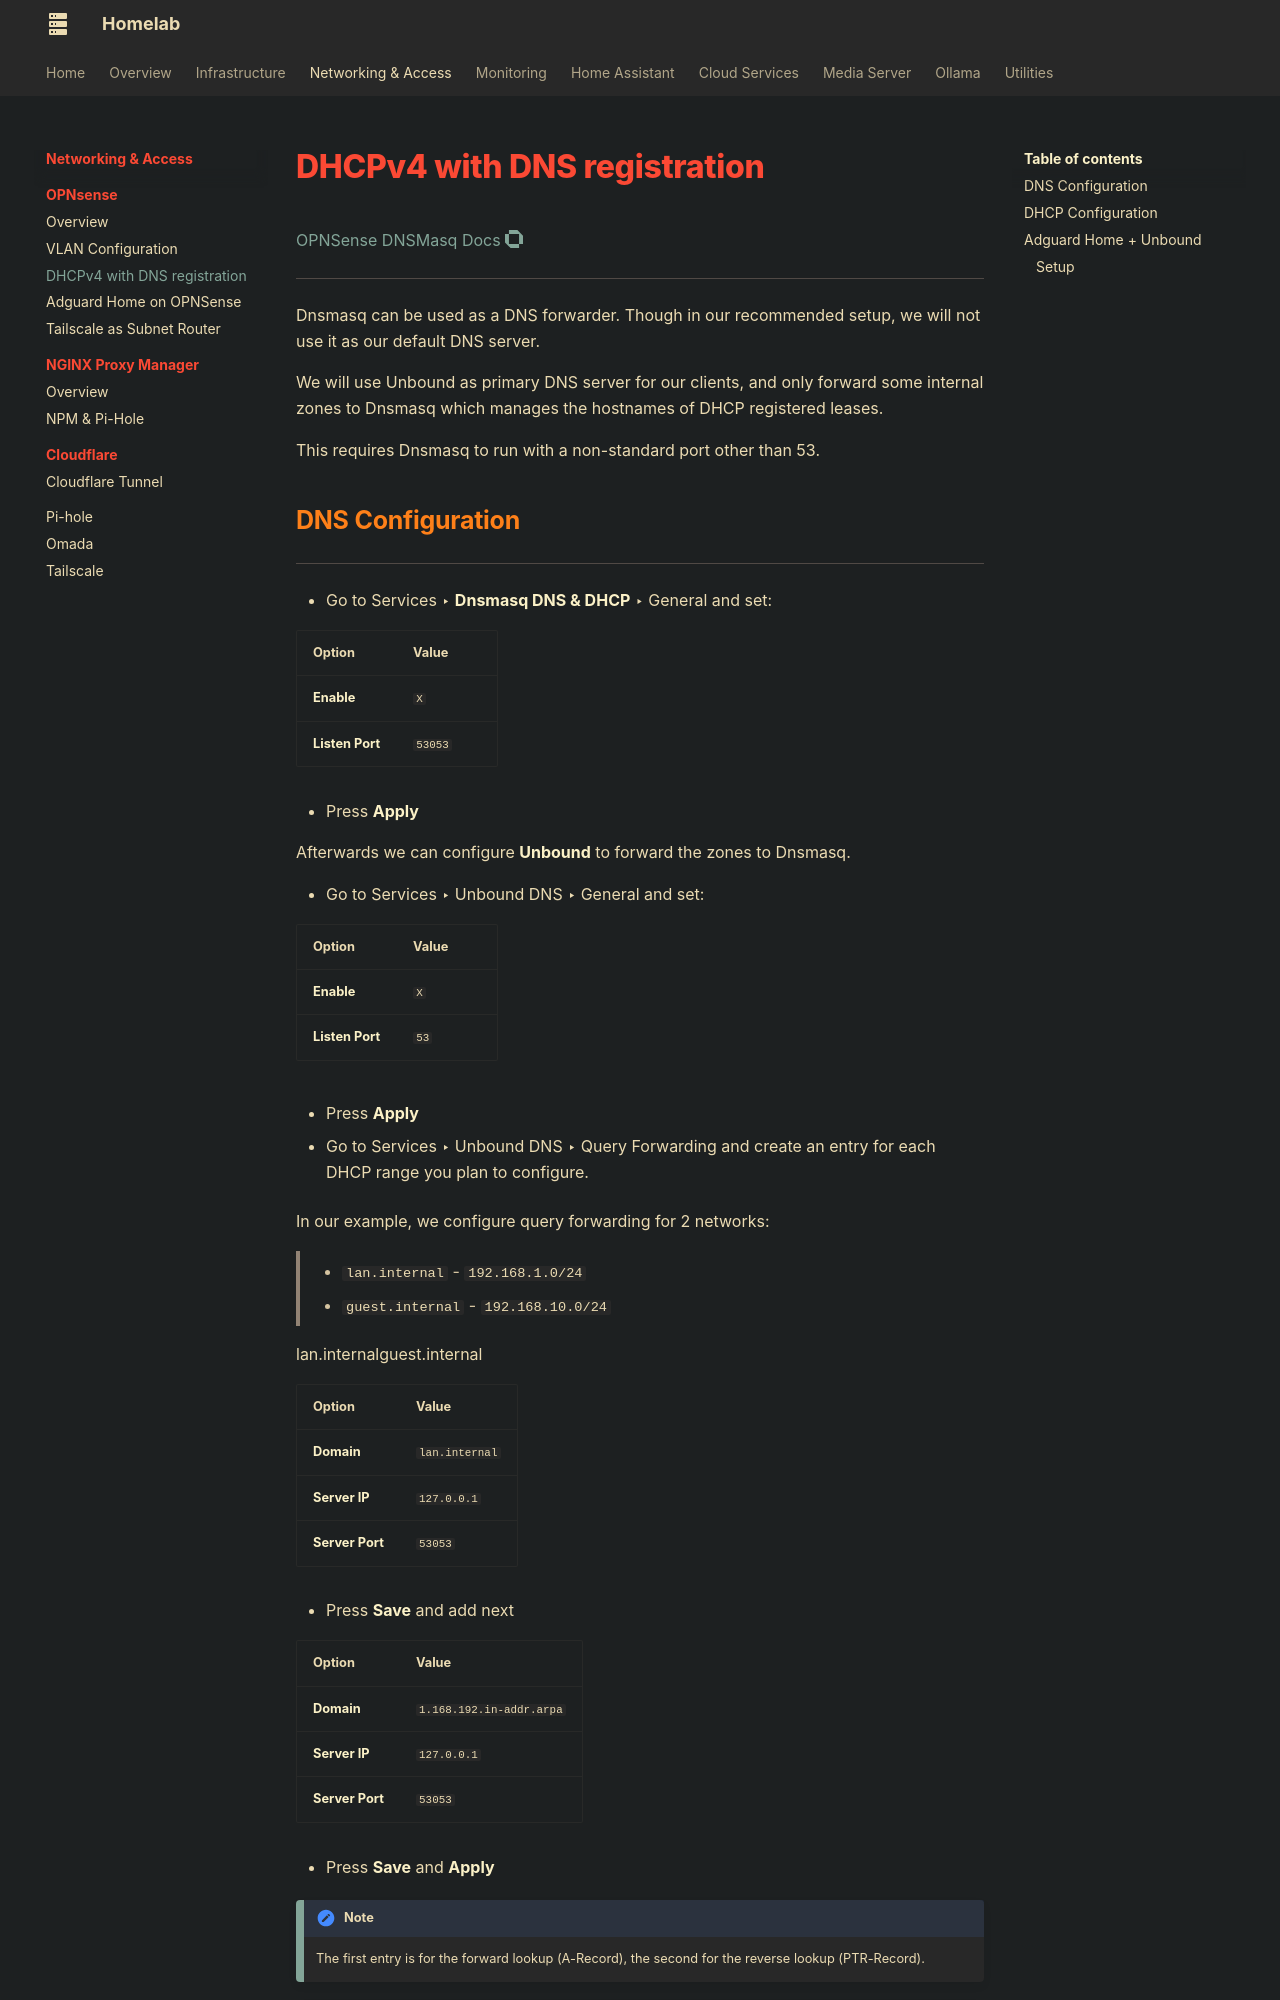

repository: AnAngryGoose/anangrygoose.github.io · page: networking/vlan/vlandhcp/index.html · generator: mkdocs

# DHCPv4 with DNS registration

[OPNSense DNSMasq Docs :simple-opnsense: ](https://docs.opnsense.org/manual/dnsmasq.html)

----

Dnsmasq can be used as a DNS forwarder. Though in our recommended setup, we will not use it as our default DNS server.

We will use Unbound as primary DNS server for our clients, and only forward some internal zones to Dnsmasq which manages the hostnames of DHCP registered leases.

This requires Dnsmasq to run with a non-standard port other than 53.


## DNS Configuration

---

-   Go to Services ‣ **Dnsmasq DNS & DHCP** ‣ General and set:
    

| Option | Value |
| --- | --- |
| **Enable** | `X` |
| **Listen Port** | `53053` |

-   Press **Apply**
    

Afterwards we can configure **Unbound** to forward the zones to Dnsmasq.

-   Go to Services ‣ Unbound DNS ‣ General and set:
    

| Option | Value |
| --- | --- |
| **Enable** | `X` |
| **Listen Port** | `53` |

-   Press **Apply**
    
-   Go to Services ‣ Unbound DNS ‣ Query Forwarding and create an entry for each DHCP range you plan to configure.
    

In our example, we configure query forwarding for 2 networks:

> -   `lan.internal` - `192.168.1.0/24`
>     
> -   `guest.internal` - `192.168.10.0/24`
>     

lan.internalguest.internal

| Option | Value |
| --- | --- |
| **Domain** | `lan.internal` |
| **Server IP** | `127.0.0.1` |
| **Server Port** | `53053` |

-   Press **Save** and add next
    

| Option | Value |
| --- | --- |
| **Domain** | `1.168.192.in-addr.arpa` |
| **Server IP** | `127.0.0.1` |
| **Server Port** | `53053` |

-   Press **Save** and **Apply**
    

!!!Note
    The first entry is for the forward lookup (A-Record), the second for the reverse lookup (PTR-Record).

!!!Tip
    If all PTR records for 192.168.0.0/16 should be handled by Dnsmasq, creating a single entry with `168.192.in-addr.arpa` is enough.

| Option | Value |
| --- | --- |
| **Domain** | `guest.internal` |
| **Server IP** | `127.0.0.1` |
| **Server Port** | `53053` |

-   Press **Save** and add next
    

| Option | Value |
| --- | --- |
| **Domain** | `10.168.192.in-addr.arpa` |
| **Server IP** | `127.0.0.1` |
| **Server Port** | `53053` |

-   Press **Save** and **Apply**
    

!!!Note
    `.internal` is the IANA and ICANN approved TLD (Top Level Domain) for internal use. If you instead own a TLD, e.g., `example.com`, you could create a zone that is not used on the internet, e.g., `lan.internal.example.com`.
